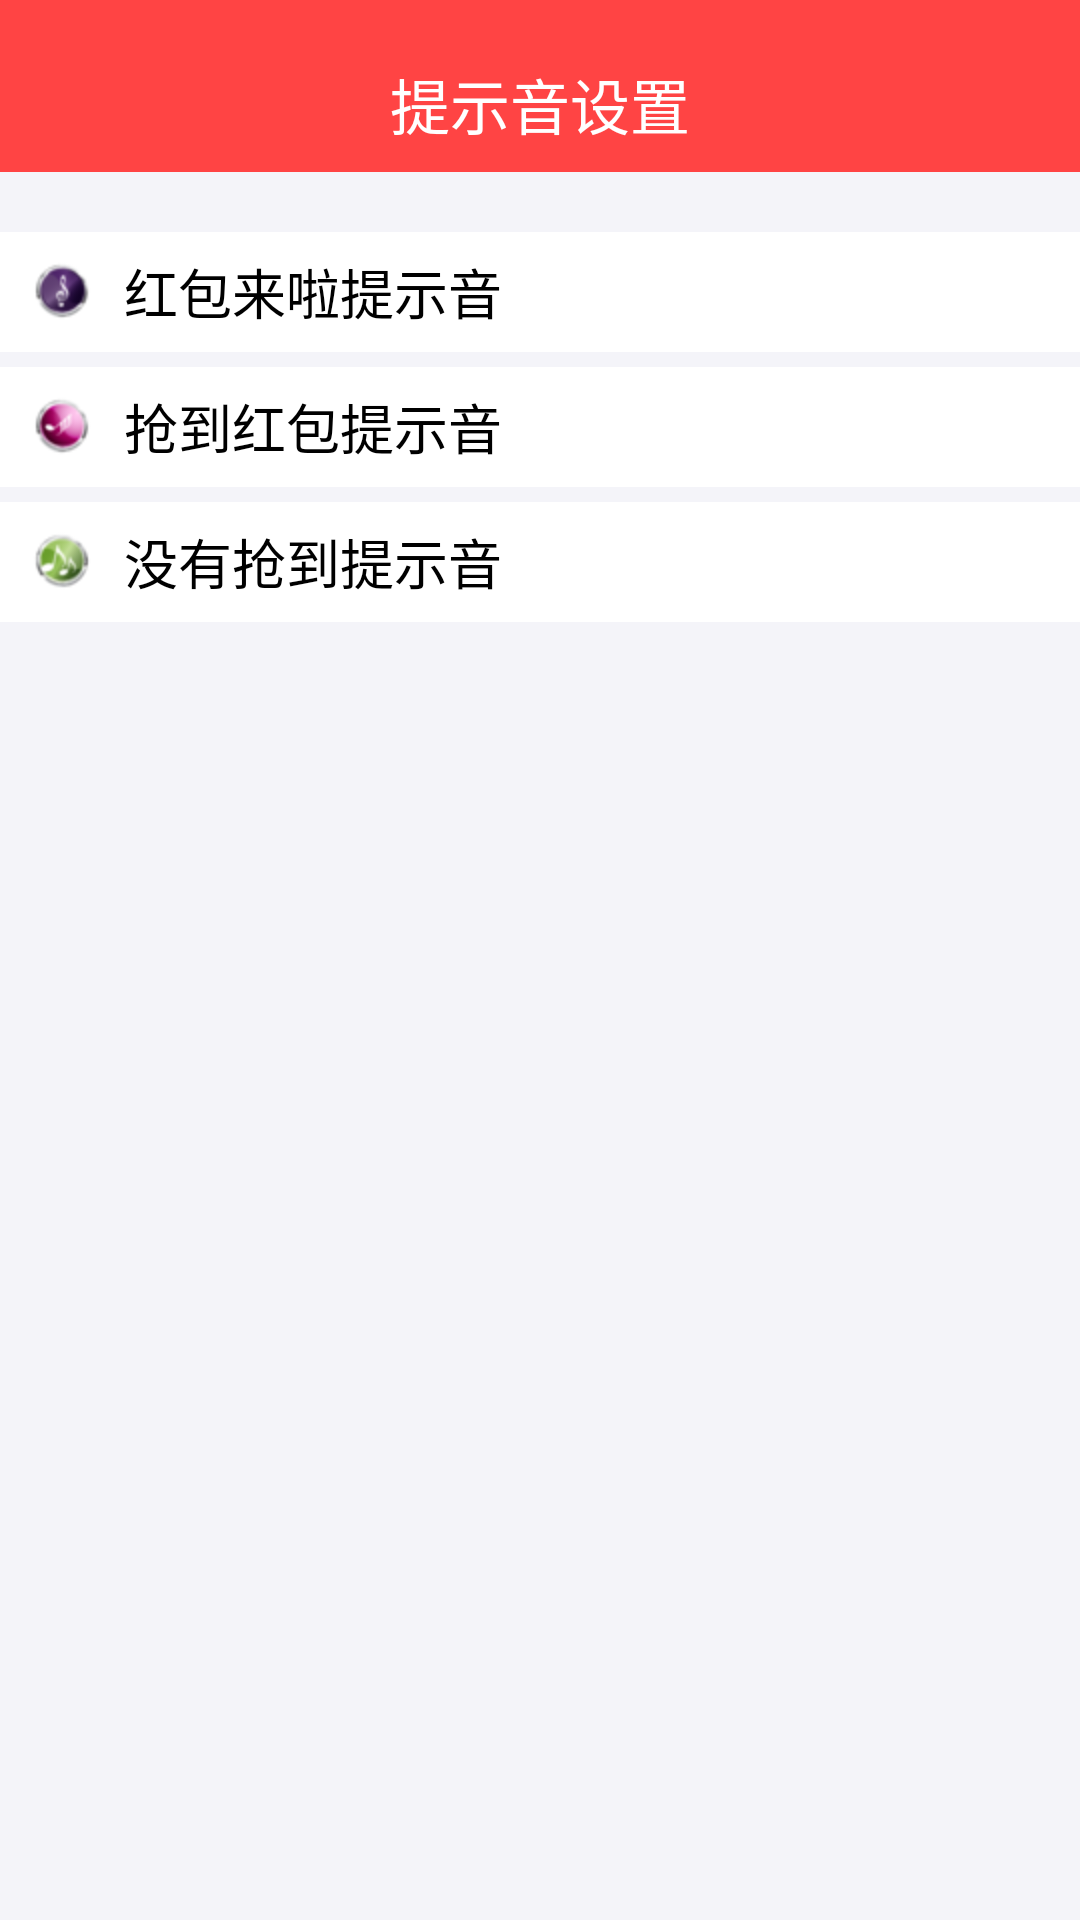

Write the Android layout XML for this screen, with the resource values it uses.
<!-- AndroidManifest.xml: application theme AppTheme -->
<!-- res/layout/activity_remind_tone.xml -->
<?xml version="1.0" encoding="utf-8"?>
<LinearLayout xmlns:android="http://schemas.android.com/apk/res/android"
    xmlns:tools="http://schemas.android.com/tools"
    android:id="@+id/activity_remind_tone"
    android:layout_width="match_parent"
    android:layout_height="match_parent"
    android:background="@color/main_bg"
    android:orientation="vertical"
    tools:context="xxx.com.redassistant.activity.RemindToneActivity">

    <TextView
        android:layout_width="match_parent"
        android:layout_height="wrap_content"
        android:background="@android:color/holo_red_light"
        android:gravity="center"
        android:paddingBottom="8dp"
        android:paddingTop="20dp"
        android:text="@string/remind_tone"
        android:textColor="@android:color/white"
        android:textSize="20sp" />

    <RelativeLayout
        android:id="@+id/rl_come"
        android:layout_width="match_parent"
        android:layout_height="40dp"
        android:layout_marginTop="20dp"
        android:background="@drawable/button_bg"
        android:clickable="true"
        android:paddingLeft="10dp"
        android:paddingRight="20dp">

        <TextView
            android:layout_width="wrap_content"
            android:layout_height="wrap_content"
            android:layout_centerVertical="true"
            android:drawablePadding="10dp"
            android:drawableStart="@mipmap/redcome"
            android:text="红包来啦提示音"
            android:textColor="@android:color/black"
            android:textSize="18sp" />
    </RelativeLayout>

    <RelativeLayout
        android:id="@+id/rl_get"
        android:layout_width="match_parent"
        android:layout_height="40dp"
        android:layout_marginTop="5dp"
        android:background="@drawable/button_bg"
        android:clickable="true"
        android:paddingLeft="10dp"
        android:paddingRight="20dp">

        <TextView
            android:layout_width="wrap_content"
            android:layout_height="wrap_content"
            android:layout_centerVertical="true"
            android:drawablePadding="10dp"
            android:drawableStart="@mipmap/redget"
            android:text="抢到红包提示音"
            android:textColor="@android:color/black"
            android:textSize="18sp" />
    </RelativeLayout>

    <RelativeLayout
        android:id="@+id/rl_miss"
        android:layout_width="match_parent"
        android:layout_height="40dp"
        android:layout_marginTop="5dp"
        android:background="@drawable/button_bg"
        android:clickable="true"
        android:paddingLeft="10dp"
        android:paddingRight="20dp">

        <TextView
            android:layout_width="wrap_content"
            android:layout_height="wrap_content"
            android:layout_centerVertical="true"
            android:drawablePadding="10dp"
            android:drawableStart="@mipmap/redmis"
            android:text="没有抢到提示音"
            android:textColor="@android:color/black"
            android:textSize="18sp" />
    </RelativeLayout>

</LinearLayout>
<!-- resources referenced by this layout -->
<resources>
  <color name="main_bg">#fff4f4f9</color>
  <!-- drawable button_bg (drawable) -->
  <?xml version="1.0" encoding="utf-8"?>
  <selector xmlns:android="http://schemas.android.com/apk/res/android">
      <item android:drawable="@color/nor" android:state_pressed="false" />
      <item android:drawable="@color/pre" android:state_pressed="true" />
  </selector>
  <!-- mipmap redcome: png bitmap (mipmap-hdpi, 3170 bytes) -->
  <!-- mipmap redget: png bitmap (mipmap-hdpi, 3197 bytes) -->
  <!-- mipmap redmis: png bitmap (mipmap-hdpi, 3228 bytes) -->
  <string name="remind_tone">提示音设置</string>
  <style name="AppTheme" parent="@style/AppBaseTheme">
          <item name="android:windowAnimationStyle">@style/WindowAnimation</item>
          <item name="android:fitsSystemWindows">true</item>
      </style>
  <color name="nor">#ffffff</color>
  <color name="pre">#99ffffff</color>
  <style name="AppBaseTheme" parent="@android:style/Theme.Translucent.NoTitleBar" />
  <style name="WindowAnimation">
          <item name="android:activityOpenEnterAnimation">@null</item>
          <item name="android:activityOpenExitAnimation">@null</item>
          <item name="android:activityCloseEnterAnimation">@null</item>
          <item name="android:activityCloseExitAnimation">@null</item>
          <item name="android:taskOpenEnterAnimation">@null</item>
          <item name="android:taskOpenExitAnimation">@null</item>
          <item name="android:taskCloseEnterAnimation">@null</item>
          <item name="android:taskCloseExitAnimation">@null</item>
          <item name="android:taskToFrontEnterAnimation">@null</item>
          <item name="android:taskToFrontExitAnimation">@null</item>
          <item name="android:taskToBackEnterAnimation">@null</item>
          <item name="android:taskToBackExitAnimation">@null</item>
      </style>
</resources>
